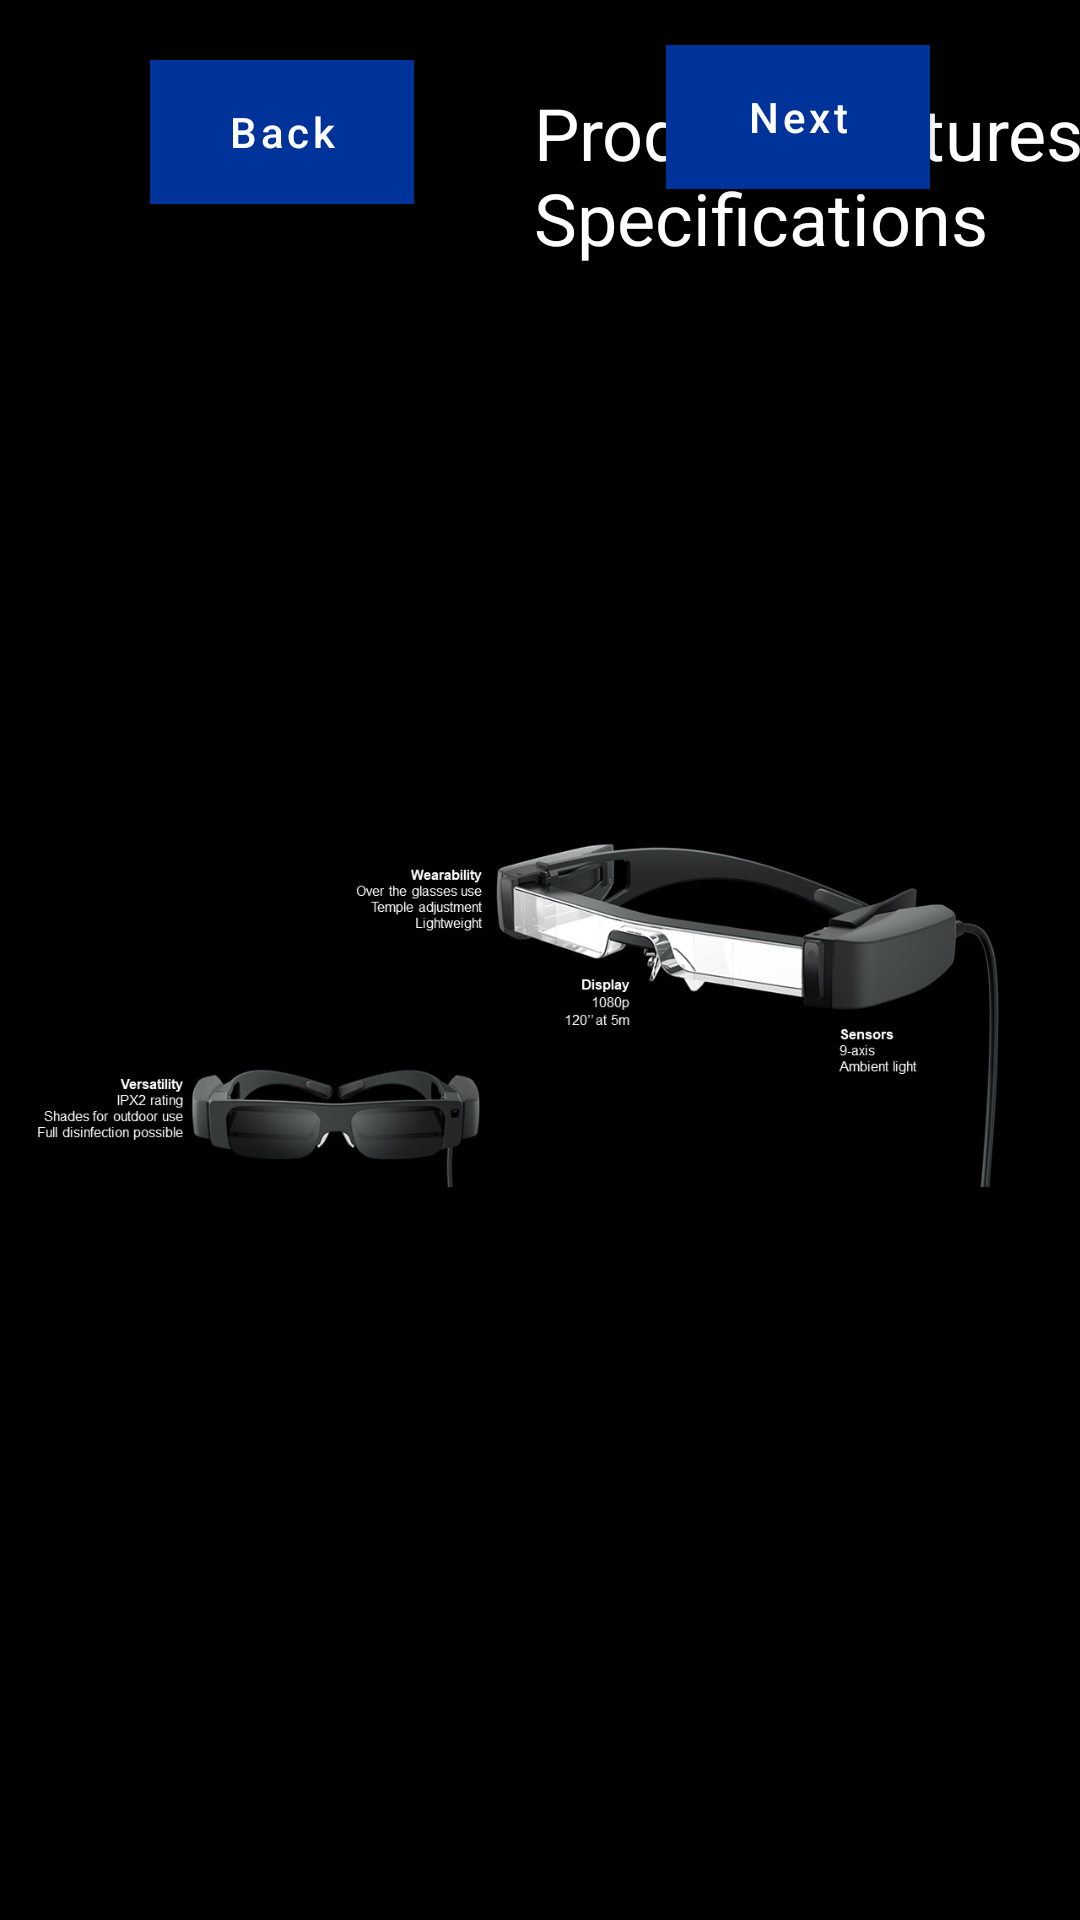

Write the Android layout XML for this screen, with the resource values it uses.
<!-- AndroidManifest.xml: application theme AppTheme -->
<!-- res/layout/fragment_standard_bt40_2.xml -->
<?xml version="1.0" encoding="utf-8"?>
<androidx.constraintlayout.widget.ConstraintLayout xmlns:android="http://schemas.android.com/apk/res/android"
    xmlns:app="http://schemas.android.com/apk/res-auto"
    style="@style/ARWorkflowBackground"

    android:background="@color/colorBackground"
    android:layout_width="match_parent"
    android:layout_height="match_parent">

    <ImageView
        android:id="@+id/imgBT45CSpec"
        android:layout_width="wrap_content"
        android:layout_height="wrap_content"
        app:layout_constraintBottom_toBottomOf="parent"
        app:layout_constraintEnd_toEndOf="parent"
        app:layout_constraintStart_toStartOf="parent"
        app:layout_constraintTop_toTopOf="parent"
        app:srcCompat="@drawable/bt_40_spec" />

    <com.google.android.material.button.MaterialButton
        android:id="@+id/btnNext"
        style="@style/ARWorkflowNavButton"
        android:layout_width="wrap_content"
        android:layout_height="wrap_content"
        android:layout_marginTop="15dp"
        android:layout_marginEnd="50dp"
        android:background="@drawable/button_selector"
        android:backgroundTint="@drawable/button_selector"
        android:text="@string/next"
        android:textAllCaps="false"
        app:backgroundTint="@color/button_default_color"
        app:layout_constraintEnd_toEndOf="parent"
        app:layout_constraintTop_toTopOf="parent" />

    <TextView
        android:id="@+id/txtStandardBT45C2Title"
        style="@style/txtViewTitle"
        android:layout_width="wrap_content"
        android:layout_height="wrap_content"
        android:layout_marginStart="40dp"
        android:layout_marginTop="28dp"
        android:text="@string/bt_45c_includes_many_features"
        app:layout_constraintStart_toEndOf="@+id/btnBack"
        app:layout_constraintTop_toTopOf="parent" />

    <com.google.android.material.button.MaterialButton
        android:id="@+id/btnBack"
        style="@style/ARWorkflowNavButton"
        android:layout_width="wrap_content"
        android:layout_height="wrap_content"
        android:layout_marginStart="50dp"
        android:layout_marginTop="20dp"
        android:background="@drawable/button_selector"
        android:backgroundTint="@drawable/button_selector"
        android:text="@string/back"
        android:textAllCaps="false"
        app:backgroundTint="@color/button_default_color"
        app:layout_constraintStart_toStartOf="parent"
        app:layout_constraintTop_toTopOf="parent" />

</androidx.constraintlayout.widget.ConstraintLayout>
<!-- resources referenced by this layout -->
<resources>
  <color name="button_default_color">#003399</color>
  <color name="colorBackground">#FF000000</color>
  <!-- drawable bt_40_spec: jpg bitmap (drawable, 56831 bytes) -->
  <!-- drawable button_selector (drawable) -->
  <?xml version="1.0" encoding="utf-8"?>
  <selector xmlns:android="http://schemas.android.com/apk/res/android">
      
      <item android:state_pressed="true" android:drawable="@color/button_pressed_color" />
      
      <item android:state_selected="true" android:drawable="@color/button_selected_color" />
      
      <item android:drawable="@color/button_default_color" />
  </selector>
  <string name="back">Back</string>
  <string name="bt_45c_includes_many_features">Product Features and Specifications</string>
  <string name="next">Next</string>
  <style name="ARWorkflowBackground">
          <item name="android:backgroundTint">@color/colorBackground</item>
      </style>
  <style name="ARWorkflowNavButton" parent="Widget.MaterialComponents.Button">
          <item name="android:layout_width">280dp</item>
          <item name="android:layout_height">wrap_content</item>
          <item name="android:textColor">@color/colorTextWhite</item>
          <item name="cornerRadius">0dp</item>
          <item name="strokeWidth">2dp</item>
          <item name="android:textAllCaps">false</item>
      </style>
  <style name="txtViewTitle">
          <item name="android:layout_width">wrap_content</item>
          <item name="android:layout_height">0dp</item>
          <item name="android:layout_marginStart">100dp</item>
          <item name="android:layout_marginTop">84dp</item>
          <item name="android:textColor">#FFFFFF</item>
          <item name="android:textSize">24sp</item>
      </style>
  <style name="AppTheme" parent="Theme.Material3.Dark" />
  <color name="button_pressed_color">#003399</color>
  <color name="button_selected_color">#003399</color>
  <color name="colorTextWhite">#FFFFFF</color>
</resources>
